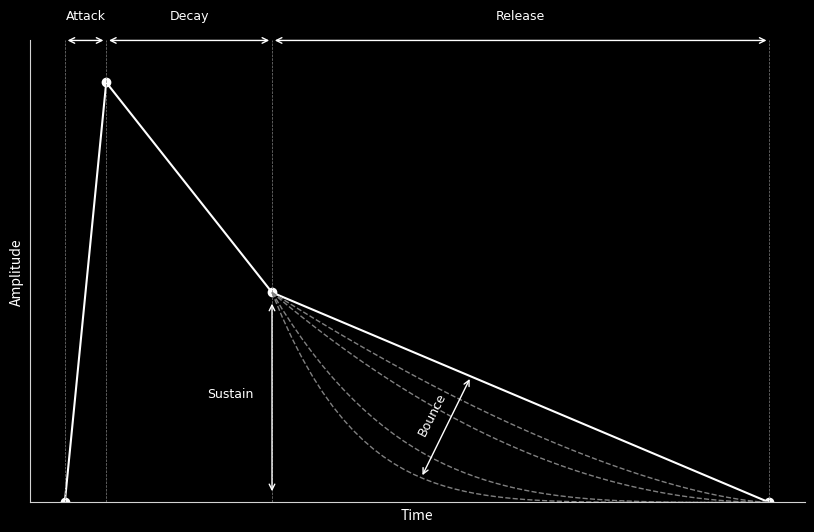

This chart was generated by the following Python code:
import matplotlib.pyplot as plt
import numpy as np


# Main function
def create_pitch_envelope_image():
    # Define pitch values and corresponding times
    timings = [20, 20, 30, 80]  # These are the times for each segment
    frequencies = [8000, 800, 400, 50]  # Corresponding pitch values
    ylim = max(frequencies) + 1000  # Set the y-axis limit

    # Labels for the points
    labels = ["C8", "G4", "F3", "A1"]




    plt.rcParams.update({
        "lines.color": "white",
        "patch.edgecolor": "white",
        "text.color": "black",
        "axes.facecolor": "white",
        "axes.edgecolor": "lightgray",
        "axes.labelcolor": "white",
        "xtick.color": "white",
        "ytick.color": "white",
        "grid.color": "lightgray",
        "figure.facecolor": "black",
        "figure.edgecolor": "black",
        "savefig.facecolor": "black",
        "savefig.edgecolor": "black"})

    # Create the pitch envelope graph
    plt.figure(figsize=(10, 6))
    plt.title('Pitch Envelope')
    plt.xlabel('Time')
    plt.ylabel('Pitch')

    ax = plt.gca()  # Get the current axes
    ax.set_facecolor('black')  # Set the background color to black

    # Remove numbers on the axes
    ax.set_xticks([])  # Remove x-axis labels
    ax.set_yticks([])  # Remove y-axis labels
    ax.set_ylim(0, ylim)  # Set the y-axis limits

    # Define offsets for text placement
    x_offset = 3  # Offset to the right
    y_offset = 400  # Offset upwards
    y_text_offset = 200  # Offset for the text

    # Initialize variables for the current position
    current_time = 0
    current_frequency = 0

    # Iterate through the timings and frequencies to draw lines and vertical bars
    for idx, (time, freq) in enumerate(zip(timings, frequencies)):
        # Draw a vertical line
        plt.axvline(current_time, color='gray', linestyle='--', linewidth=0.5)

        # Draw a line connecting the current point to the next
        plt.plot([current_time, current_time + time], [current_frequency, freq], marker='o', linestyle='-', color='white')


        # Update the current position
        current_time += time
        current_frequency = freq

        label = labels[idx]  # Get the label from the array
        plt.text(current_time + x_offset, freq + y_offset, label, color='white', verticalalignment='center', horizontalalignment='left')

    # Draw a vertical line
    plt.axvline(current_time, color='gray', linestyle='--', linewidth=0.5)

    # Remove axis spines (optional)
    ax.spines['top'].set_visible(False)
    ax.spines['right'].set_visible(False)

    # Separate loop for <--> and text combinations at the top
    current_time = 0  # Reset the current time

    # Define the font properties
    font_properties = {
        'family': 'verdana',
        'size': 9,
    }

    for idx, time in enumerate(timings):  # Exclude the last timing
        timing_label = f'Timing {idx + 1}'
        plt.text(current_time + time / 2, ylim + y_text_offset, timing_label, fontdict=font_properties, color='white', horizontalalignment='center')

        arrow_props = dict(arrowstyle='<->', color='white')
        plt.annotate('', xy=(current_time, ylim), xytext=(current_time + time, ylim), arrowprops=arrow_props)

        current_time += time

    plt.savefig('pitch_envelope.png', facecolor='black', edgecolor='black')

def create_amp_envelope_image():
    plt.rcParams.update({
        "lines.color": "white",
        "patch.edgecolor": "white",
        "text.color": "black",
        "axes.facecolor": "white",
        "axes.edgecolor": "lightgray",
        "axes.labelcolor": "white",
        "xtick.color": "white",
        "ytick.color": "white",
        "grid.color": "lightgray",
        "figure.facecolor": "black",
        "figure.edgecolor": "black",
        "savefig.facecolor": "black",
        "savefig.edgecolor": "black"})

    # Define ADSR parameters
    attack = 0.05  # Attack time in seconds
    decay = 0.2   # Decay time in seconds
    sustain = 0.5 # Sustain level (between 0 and 1)
    release = 0.6 # Release time in seconds
    ylim = 1.1    # Set the y-axis limit
    y_text_offset = 0.05  # Offset for the text

    # Time values for each segment
    times = [0, attack, attack + decay, attack + decay + release]

    # Amplitude values for each segment
    amplitudes = [0, 1, sustain, 0]

    # Create the ADSR envelope graph
    plt.figure(figsize=(10, 6))
    ax = plt.gca()  # Get the current axes
    ax.set_facecolor('black')

    ax.set_xticks([])  # Remove x-axis labels
    ax.set_yticks([])  # Remove y-axis labels
    ax.spines['top'].set_visible(False)
    ax.spines['right'].set_visible(False)

    plt.title('ADSR Envelope')
    plt.xlabel('Time')
    plt.ylabel('Amplitude')

    # Plot the ADSR segments
    plt.plot(times, amplitudes, marker='o', linestyle='-', color='white')

    font_properties = {
        'family': 'verdana',
        'size': 9,
    }

    labels = ["Attack", "Decay", "Release"]

    for idx, (time, label) in enumerate(zip(times[:-1], labels)):  # Exclude the last timing
        plt.text((time + times[idx + 1]) / 2, ylim + y_text_offset, label, fontdict=font_properties, color='white', horizontalalignment='center')

        arrow_props = dict(arrowstyle='<->', color='white')
        plt.annotate('', xy=(time, ylim), xytext=(times[idx + 1], ylim), arrowprops=arrow_props)

    # Draw a vertical line for sustain
    arrow_props = dict(arrowstyle='<->', color='white')
    plt.annotate('', xy=(times[2], 0.02), xytext=(times[2], sustain - 0.02), arrowprops=arrow_props)
    plt.text(times[2] - 0.05, sustain / 2, "Sustain", fontdict=font_properties, color='white', horizontalalignment='center')

    # curved dashed release
    bounces = [6, 4, 2, 1.5]
    for bounce in bounces:
        x = np.linspace(0, 1, 50, endpoint=True)
        y = sustain * (1 - x) ** bounce

        x *= release
        x += times[2]
        plt.plot(x, y, linestyle='--', color='gray', linewidth=1)

    # explain curved dashed release line by having the word bounce with an array pointing to the line
    start_x = 0.3
    start_y = sustain * (1 - start_x) ** bounces[0]
    start_x *= release
    start_x += times[2]

    end_x = 0.4
    end_y = sustain * (1 - end_x)
    end_x *= release
    end_x += times[2]

    arrow_props = dict(arrowstyle='<->', color='white')
    plt.annotate('', xy=(start_x, start_y), xytext=(end_x, end_y), arrowprops=arrow_props)
    text_x = (start_x * 1.6 + end_x) / 2.6
    text_y = (start_y * 1.6 + end_y) / 2.6

    plt.text(text_x - 0.01, text_y + 0.01, "Bounce", rotation=63, fontdict=font_properties, color='white', horizontalalignment='center')

    # Draw a vertical line
    for time in times:
        plt.axvline(time, color='gray', linestyle='--', linewidth=0.5)

    ax.set_ylim(0, ylim)  # Set the y-axis limits
    # Show the envelope
    plt.savefig('amp_envelope.png', facecolor='black', edgecolor='black')


def main():
    print("Creating Pitch Envelope Image:")
    # create_pitch_envelope_image()

    print("\nCreating Amplitude Envelope Image:")
    create_amp_envelope_image()

if __name__ == "__main__":
    main()